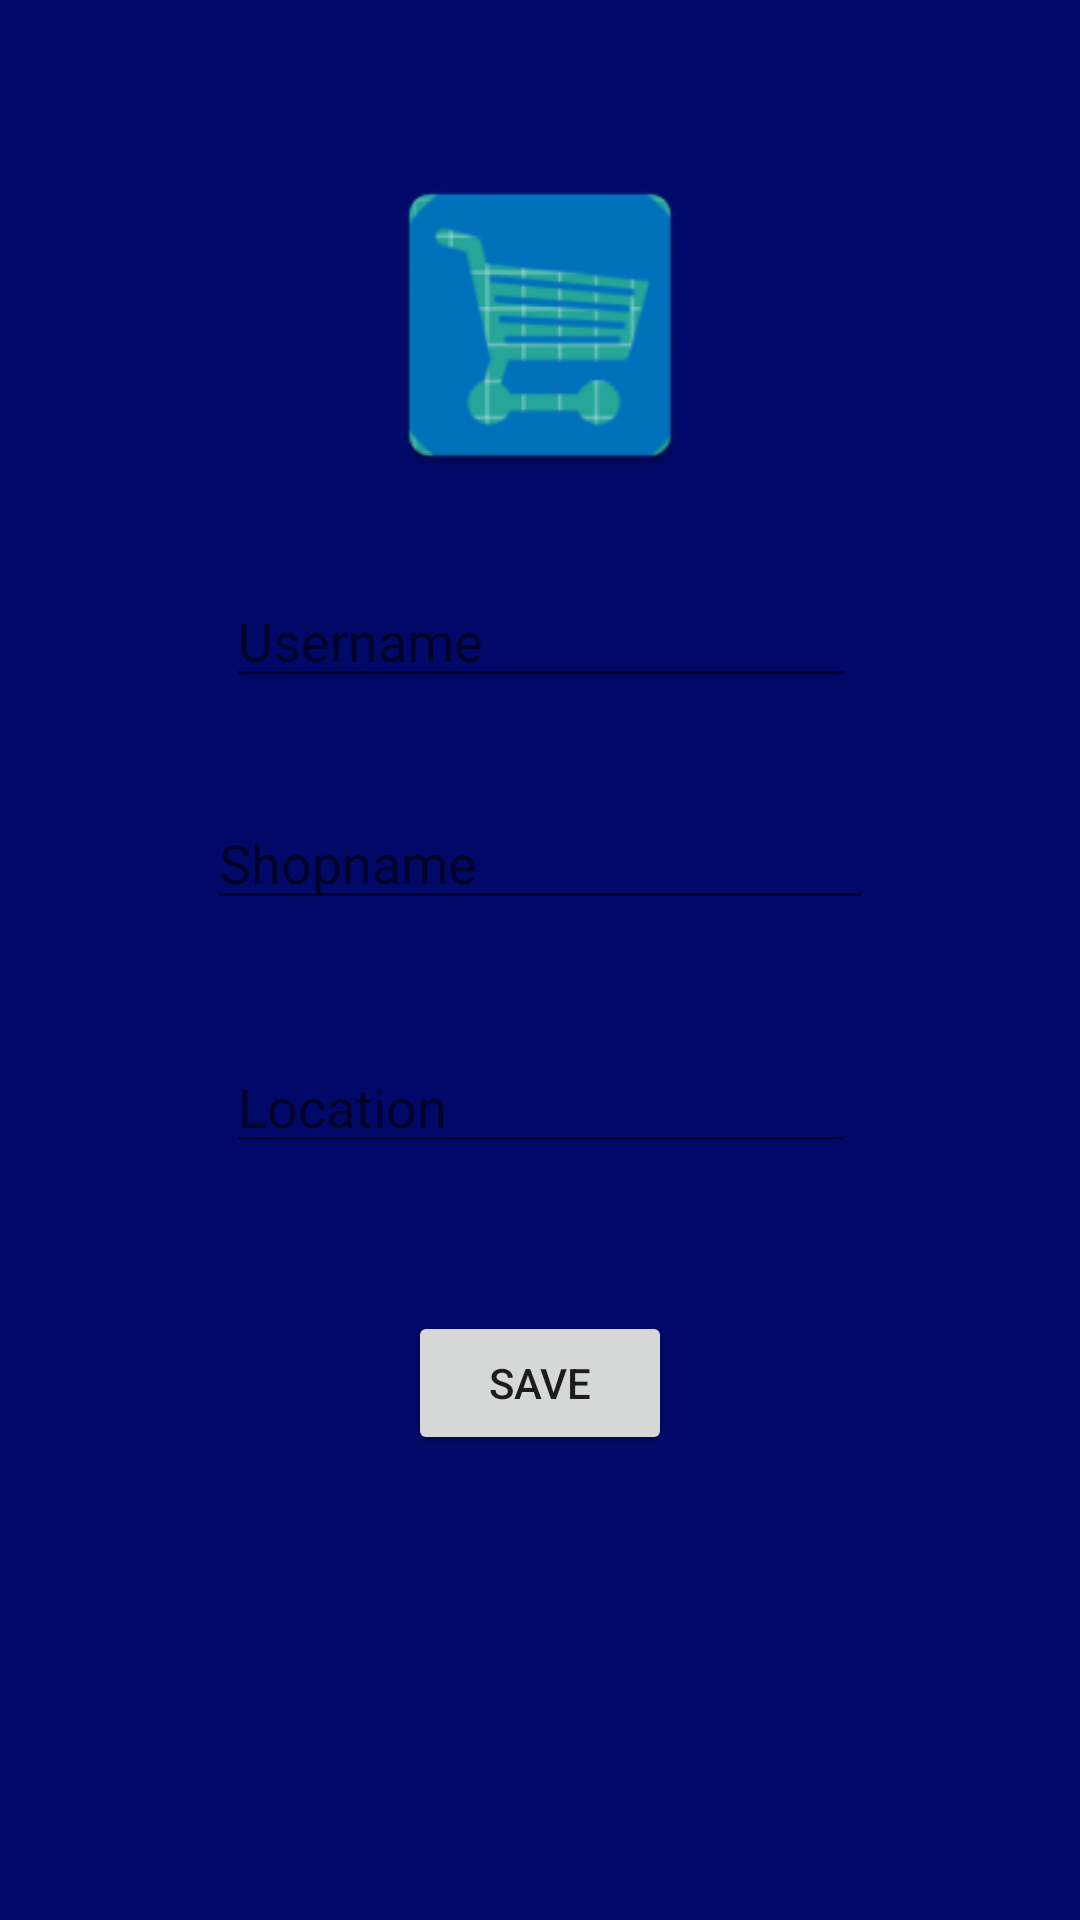

The Android layout XML behind this screen, and the referenced resources:
<!-- AndroidManifest.xml: application theme AppTheme -->
<!-- res/layout/activity_edit_profile.xml -->
<?xml version="1.0" encoding="utf-8"?>
<android.support.constraint.ConstraintLayout xmlns:android="http://schemas.android.com/apk/res/android"
    xmlns:app="http://schemas.android.com/apk/res-auto"
    xmlns:tools="http://schemas.android.com/tools"
    android:layout_width="match_parent"
    android:layout_height="match_parent"
    android:background="@color/colorPrimary"
    tools:context=".EditProfile">
    <ImageView
        android:id="@+id/ivProfileUpdate"
        android:layout_width="110dp"
        android:layout_height="110dp"
        android:layout_marginBottom="8dp"
        android:layout_marginEnd="8dp"
        android:layout_marginStart="8dp"
        android:layout_marginTop="28dp"
        app:layout_constraintBottom_toBottomOf="parent"
        app:layout_constraintEnd_toEndOf="parent"
        app:layout_constraintStart_toStartOf="parent"
        app:layout_constraintTop_toTopOf="parent"
        app:layout_constraintVertical_bias="0.051"
        app:srcCompat="@mipmap/ic_launcher" />

    <EditText
        android:id="@+id/etNameUpdate"
        android:layout_width="wrap_content"
        android:layout_height="wrap_content"
        android:layout_marginBottom="8dp"
        android:layout_marginEnd="8dp"
        android:layout_marginStart="8dp"
        android:layout_marginTop="8dp"
        android:ems="10"
        android:hint="Username"
        android:inputType="textPersonName"
        app:layout_constraintBottom_toBottomOf="parent"
        app:layout_constraintEnd_toEndOf="parent"
        app:layout_constraintHorizontal_bias="0.503"
        app:layout_constraintStart_toStartOf="parent"
        app:layout_constraintTop_toBottomOf="@+id/ivProfileUpdate"
        app:layout_constraintVertical_bias="0.048" />

    <EditText
        android:id="@+id/etShopUpdate"
        android:layout_width="222dp"
        android:layout_height="wrap_content"
        android:layout_marginBottom="8dp"
        android:layout_marginEnd="8dp"
        android:layout_marginStart="8dp"
        android:layout_marginTop="8dp"
        android:ems="10"
        android:hint="Shopname"
        android:inputType="textEmailAddress"
        app:layout_constraintBottom_toBottomOf="parent"
        app:layout_constraintEnd_toEndOf="parent"
        app:layout_constraintStart_toStartOf="parent"
        app:layout_constraintTop_toBottomOf="@+id/etNameUpdate"
        app:layout_constraintVertical_bias="0.07" />

    <EditText
        android:id="@+id/etLocationUpdate"
        android:layout_width="wrap_content"
        android:layout_height="wrap_content"
        android:layout_marginBottom="8dp"
        android:layout_marginEnd="8dp"
        android:layout_marginStart="8dp"
        android:layout_marginTop="8dp"
        android:ems="10"
        android:hint="Location"
        android:inputType="number"
        app:layout_constraintBottom_toBottomOf="parent"
        app:layout_constraintEnd_toEndOf="parent"
        app:layout_constraintHorizontal_bias="0.503"
        app:layout_constraintStart_toStartOf="parent"
        app:layout_constraintTop_toBottomOf="@+id/etShopUpdate"
        app:layout_constraintVertical_bias="0.116" />

    <Button
        android:id="@+id/btnSave"
        android:layout_width="wrap_content"
        android:layout_height="wrap_content"
        android:layout_marginBottom="8dp"
        android:layout_marginEnd="8dp"
        android:layout_marginStart="8dp"
        android:layout_marginTop="8dp"
        android:text="Save"
        app:layout_constraintBottom_toBottomOf="parent"
        app:layout_constraintEnd_toEndOf="parent"
        app:layout_constraintStart_toStartOf="parent"
        app:layout_constraintTop_toBottomOf="@+id/etLocationUpdate"
        app:layout_constraintVertical_bias="0.218" />

</android.support.constraint.ConstraintLayout>
<!-- resources referenced by this layout -->
<resources>
  <color name="colorPrimary">#000968</color>
  <!-- mipmap ic_launcher: png bitmap (mipmap-hdpi, 4018 bytes) -->
  <style name="AppTheme" parent="Theme.AppCompat.Light.NoActionBar">
          
          <item name="colorPrimary">@color/colorPrimary</item>
          <item name="colorPrimaryDark">@color/colorPrimaryDark</item>
          <item name="colorAccent">@color/colorAccent</item>
      </style>
  <color name="colorPrimaryDark">#00695c</color>
  <color name="colorAccent">#64FFDA</color>
</resources>
